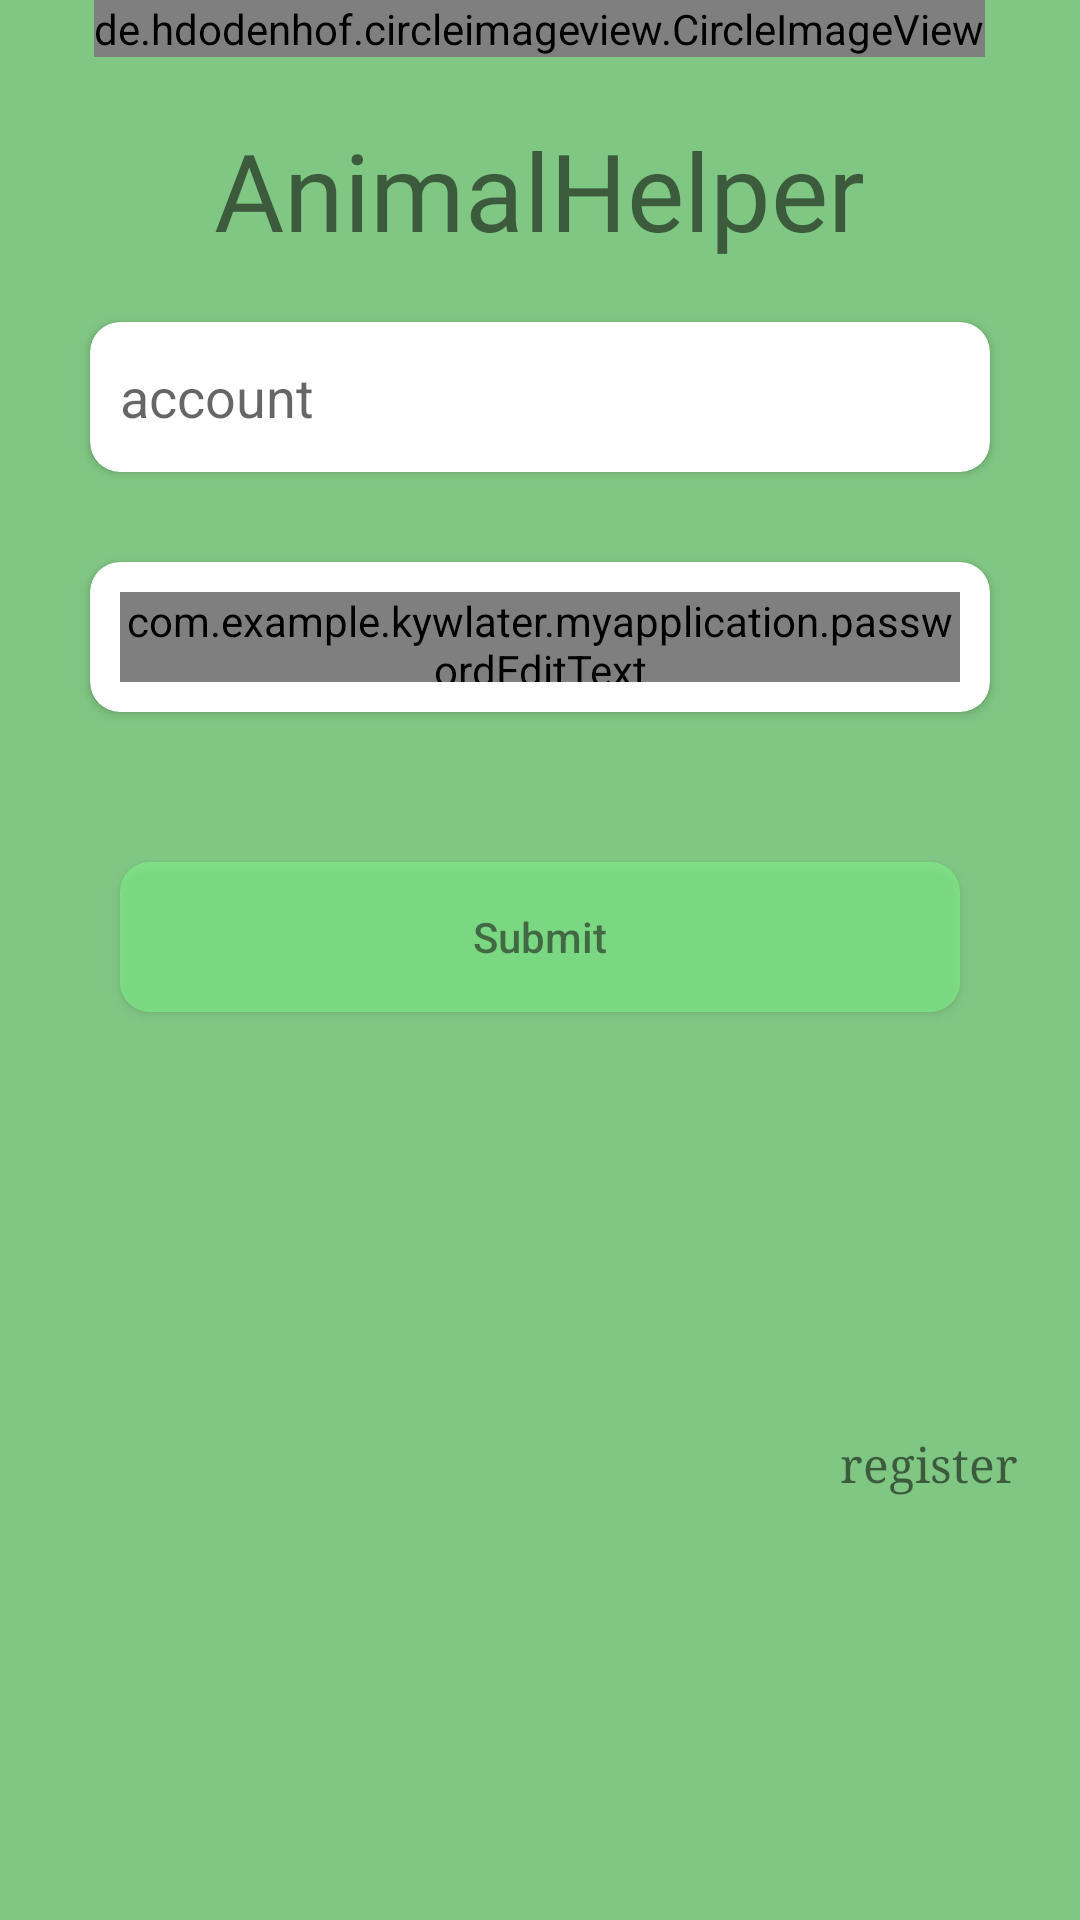

Android layout source for this screen:
<!-- AndroidManifest.xml: application theme AppTheme -->
<!-- res/layout/activity_main.xml -->
<?xml version="1.0" encoding="utf-8"?>
<RelativeLayout xmlns:android="http://schemas.android.com/apk/res/android"
    android:layout_width="match_parent"
    android:layout_height="match_parent"
    xmlns:app="http://schemas.android.com/apk/res-auto"
    android:background="@color/backgroud">


    <de.hdodenhof.circleimageview.CircleImageView
        android:layout_width="wrap_content"
        android:layout_height="wrap_content"
        android:src="@drawable/icon"
        android:layout_alignParentTop="true"
        android:layout_centerHorizontal="true"
        android:id="@+id/login_icon"/>

    <TextView
        android:layout_width="wrap_content"
        android:layout_height="wrap_content"
        android:layout_below="@+id/login_icon"
        android:fontFamily="@font/disko"
        android:layout_centerHorizontal="true"
        android:text="AnimalHelper"
        android:textSize="36sp"
        android:layout_marginTop="20dp"
        android:id="@+id/title"/>

    <android.support.v7.widget.CardView
        android:layout_height="50dp"
        android:layout_width="300dp"
        android:layout_centerHorizontal="true"
        android:layout_below="@+id/title"
        android:layout_marginTop="20dp"
        app:cardCornerRadius="10dp"
        app:cardBackgroundColor="#FFFFFF"
        android:id="@+id/cart_account">
        <EditText
            android:layout_width="280dp"
            android:layout_height="30dp"
            android:id="@+id/account"
            android:layout_gravity="center"
            android:background="#FFFFFF"
            android:scrollHorizontally="true"
            android:hint="account"
            android:maxLines="1"/>

    </android.support.v7.widget.CardView>

    <android.support.v7.widget.CardView
        android:layout_width="300dp"
        android:layout_height="50dp"
        android:layout_centerHorizontal="true"
        android:layout_below="@+id/cart_account"
        android:layout_marginTop="30dp"
        app:cardBackgroundColor="#FFFFFF"
        app:cardCornerRadius="10dp"
        android:id="@+id/cart_password"
        >
        <com.example.kywlater.myapplication.passwordEditText
            android:layout_width="280dp"
            android:layout_height="30dp"
            android:id="@+id/password"
            android:layout_gravity="center"
            android:background="#FFFFFF"
            android:inputType="textPassword"
            android:hint="password"
            android:maxLines="1"/>

    </android.support.v7.widget.CardView>

    <Button
        android:layout_width="280dp"
        android:layout_height="50dp"
        android:text="Submit"
        android:textAllCaps="false"
        android:background="@drawable/button_sele"
        android:alpha="0.5"
        android:layout_centerHorizontal="true"
        android:layout_below="@+id/cart_password"
        android:layout_marginTop="50dp"
        android:id="@+id/submmit"
        />

    <TextView
        android:layout_width="wrap_content"
        android:layout_height="wrap_content"
        android:text="register"
        android:fontFamily="serif"
        android:textSize="16sp"
        android:layout_below="@+id/submmit"
        android:layout_marginTop="140dp"
        android:layout_marginLeft="280dp"
        android:id="@+id/register"
        android:clickable="true"/>


</RelativeLayout>
<!-- resources referenced by this layout -->
<resources>
  <color name="backgroud">#81C784</color>
  <!-- drawable button_sele (drawable) -->
  <?xml version="1.0" encoding="utf-8"?>
  <selector xmlns:android="http://schemas.android.com/apk/res/android"
      android:layout_height="50sp"
      android:layout_width="280sp">
  
      
      <item android:drawable="@drawable/button_nor" android:state_pressed="false"/>
      
      <item android:drawable="@drawable/button_pre" android:state_pressed="true"/>
  
  </selector>
  <!-- drawable icon: png bitmap (drawable-xhdpi, 20373 bytes) -->
  <style name="AppTheme" parent="Theme.AppCompat.Light.NoActionBar">
          
          <item name="colorPrimary">@color/colorPrimary</item>
          <item name="colorPrimaryDark">@color/colorPrimaryDark</item>
          <item name="colorAccent">@color/colorAccent</item>
          <item name="android:navigationBarColor">@color/pureBlue</item>
      </style>
  <!-- drawable button_nor (drawable) -->
  <?xml version="1.0" encoding="utf-8"?>
  <shape xmlns:android="http://schemas.android.com/apk/res/android"
  android:layout_height="50sp"
  android:layout_width="280sp">
  
  <corners android:radius="10dp" />
  
  <solid android:color="@color/button_0.5" />
  
  
  
  
  </shape>
  <!-- drawable button_pre (drawable) -->
  <?xml version="1.0" encoding="utf-8"?>
  <shape xmlns:android="http://schemas.android.com/apk/res/android"
      android:layout_height="50sp"
      android:layout_width="280sp">
      
      <corners android:radius="10dp" />
      
      <solid android:color="#0B7432" />
  
  
  
  
      
  
  </shape>
  <color name="colorPrimary">#3F51B5</color>
  <color name="colorPrimaryDark">#000000</color>
  <color name="colorAccent">#FF4081</color>
  <color name="pureBlue">#000000</color>
  <color name="button_0.5">#82FE8E</color>
</resources>
